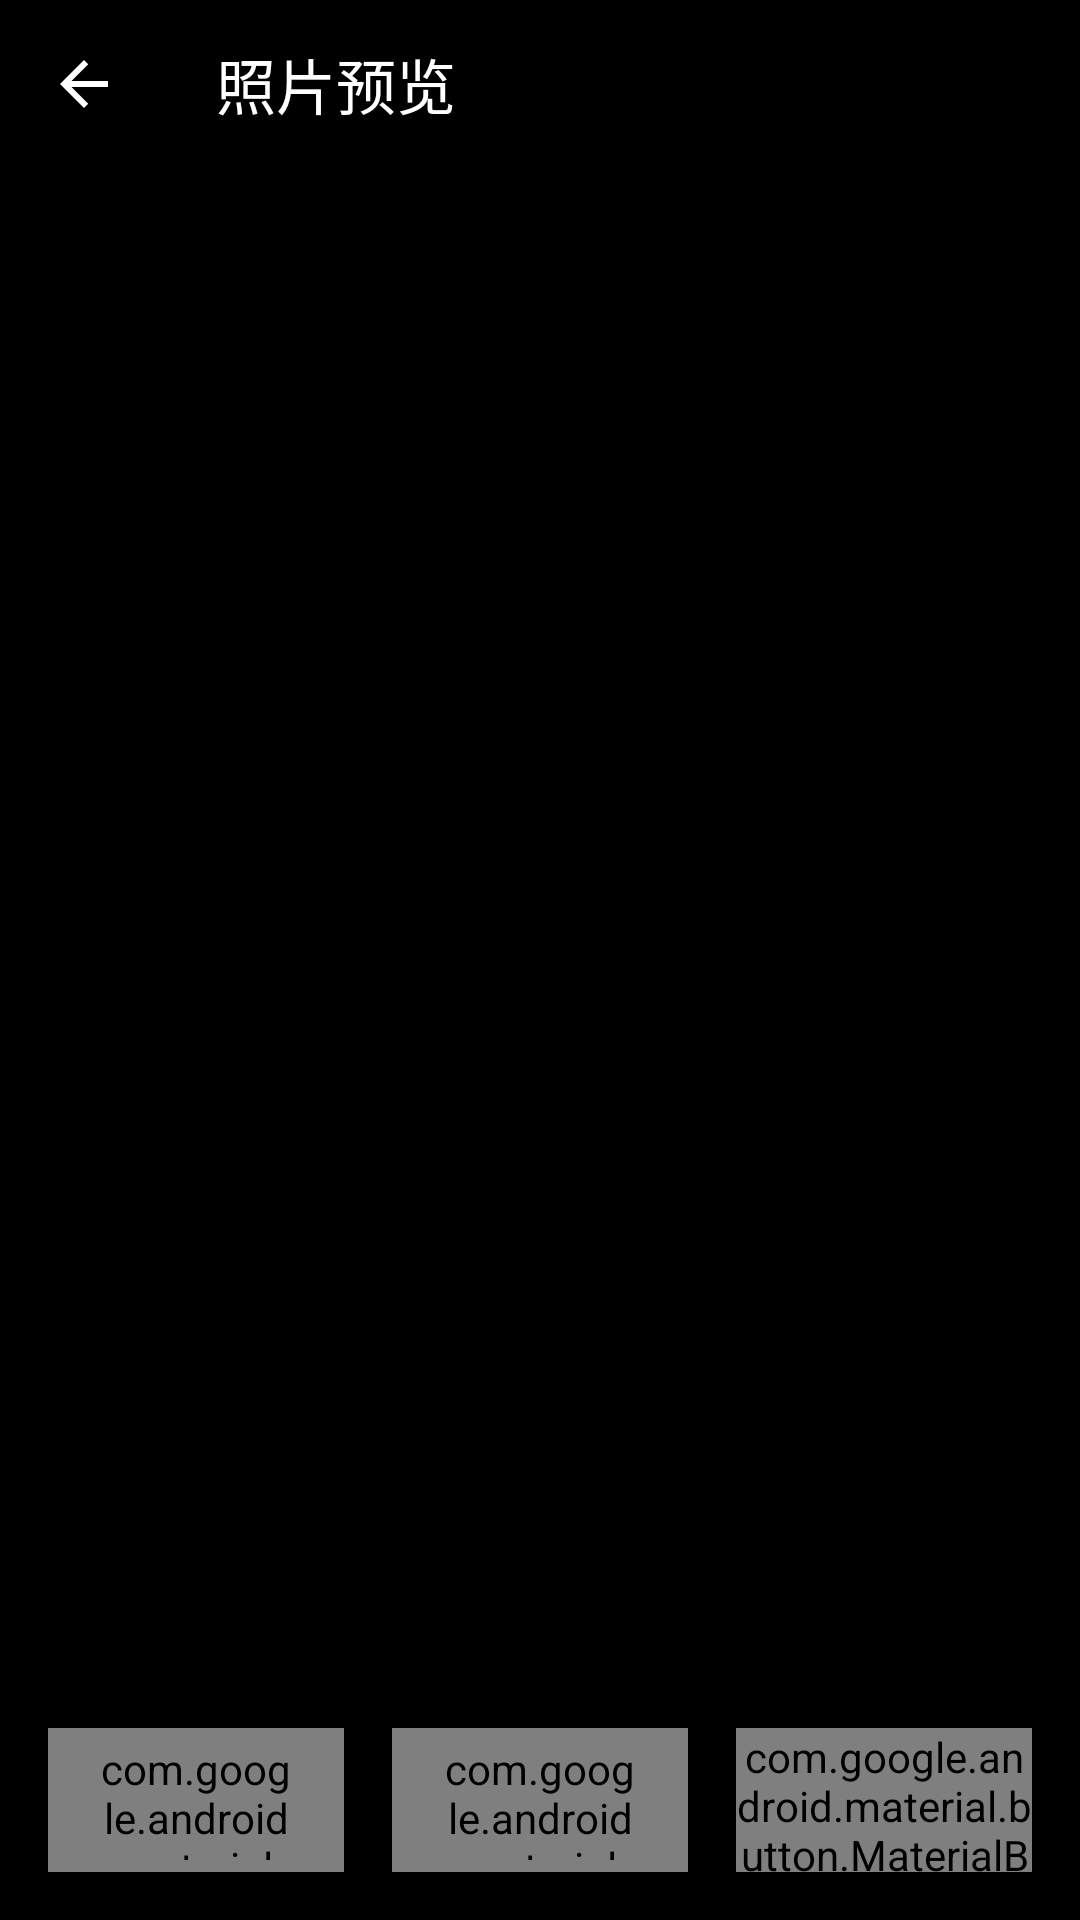

Write the Android layout XML for this screen, with the resource values it uses.
<!-- AndroidManifest.xml: application theme Theme.MyCamera -->
<!-- res/layout/fragment_preview.xml -->
<?xml version="1.0" encoding="utf-8"?>
<androidx.coordinatorlayout.widget.CoordinatorLayout
    xmlns:android="http://schemas.android.com/apk/res/android"
    xmlns:app="http://schemas.android.com/apk/res-auto"
    android:layout_width="match_parent"
    android:layout_height="match_parent"
    android:background="@android:color/black">

    
    <androidx.core.widget.NestedScrollView
        android:layout_width="match_parent"
        android:layout_height="match_parent"
        android:fillViewport="true">

        <androidx.constraintlayout.widget.ConstraintLayout
            android:layout_width="match_parent"
            android:layout_height="wrap_content">

            <ImageView
                android:id="@+id/iv_preview"
                android:layout_width="match_parent"
                android:layout_height="wrap_content"
                android:adjustViewBounds="true"
                android:scaleType="fitCenter"
                android:contentDescription="@string/photo_preview"
                app:layout_constraintBottom_toBottomOf="parent"
                app:layout_constraintEnd_toEndOf="parent"
                app:layout_constraintStart_toStartOf="parent"
                app:layout_constraintTop_toTopOf="parent" />

        </androidx.constraintlayout.widget.ConstraintLayout>
    </androidx.core.widget.NestedScrollView>

    
    <com.google.android.material.appbar.AppBarLayout
        android:id="@+id/appBarLayout"
        android:layout_width="match_parent"
        android:layout_height="wrap_content"
        android:background="@android:color/transparent"
        app:elevation="0dp">

        <com.google.android.material.appbar.MaterialToolbar
            android:id="@+id/toolbar"
            android:layout_width="match_parent"
            android:layout_height="?attr/actionBarSize"
            android:background="@drawable/bg_toolbar_gradient"
            app:navigationIcon="@drawable/ic_arrow_back"
            app:title="@string/photo_preview"
            app:titleTextColor="@android:color/white" />

    </com.google.android.material.appbar.AppBarLayout>

    
    <LinearLayout
        android:id="@+id/controls_layout"
        android:layout_width="match_parent"
        android:layout_height="wrap_content"
        android:layout_gravity="bottom"
        android:background="@drawable/bg_bottom_sheet"
        android:orientation="horizontal"
        android:padding="@dimen/spacing_medium">

        <com.google.android.material.button.MaterialButton
            android:id="@+id/btn_share"
            style="@style/Widget.MaterialComponents.Button.OutlinedButton"
            android:layout_width="0dp"
            android:layout_height="48dp"
            android:layout_weight="1"
            android:layout_marginEnd="@dimen/spacing_small"
            android:text="@string/share"
            android:textColor="@color/colorPrimary"
            app:icon="@drawable/ic_share"
            app:iconTint="@color/colorPrimary" />

        <com.google.android.material.button.MaterialButton
            android:id="@+id/btn_delete"
            style="@style/Widget.MaterialComponents.Button.OutlinedButton"
            android:layout_width="0dp"
            android:layout_height="48dp"
            android:layout_weight="1"
            android:layout_marginStart="@dimen/spacing_small"
            android:layout_marginEnd="@dimen/spacing_small"
            android:text="@string/delete"
            android:textColor="@color/colorAccent"
            app:icon="@drawable/ic_delete"
            app:iconTint="@color/colorAccent" />

        <com.google.android.material.button.MaterialButton
            android:id="@+id/btn_close"
            android:layout_width="0dp"
            android:layout_height="48dp"
            android:layout_weight="1"
            android:layout_marginStart="@dimen/spacing_small"
            android:text="@string/close"
            android:textColor="@android:color/white" />

    </LinearLayout>

</androidx.coordinatorlayout.widget.CoordinatorLayout>
<!-- resources referenced by this layout -->
<resources>
  <color name="colorAccent">#03DAC5</color>
  <color name="colorPrimary">#6200EE</color>
  <dimen name="spacing_medium">16dp</dimen>
  <dimen name="spacing_small">8dp</dimen>
  <!-- drawable bg_bottom_sheet (drawable) -->
  <?xml version="1.0" encoding="utf-8"?>
  <shape xmlns:android="http://schemas.android.com/apk/res/android"
      android:shape="rectangle">
      <solid android:color="#CC000000" />
      <corners
          android:topLeftRadius="20dp"
          android:topRightRadius="20dp" />
  </shape>
  <!-- drawable bg_toolbar_gradient (drawable) -->
  <?xml version="1.0" encoding="utf-8"?>
  <shape xmlns:android="http://schemas.android.com/apk/res/android"
      android:shape="rectangle">
      <gradient
          android:startColor="#99000000"
          android:endColor="#00000000"
          android:angle="90" />
  </shape>
  <!-- drawable ic_arrow_back (drawable) -->
  <?xml version="1.0" encoding="utf-8"?>
  <vector xmlns:android="http://schemas.android.com/apk/res/android"
      android:width="24dp"
      android:height="24dp"
      android:viewportWidth="24"
      android:viewportHeight="24"
      android:tint="@android:color/white">
      <path
          android:fillColor="@android:color/white"
          android:pathData="M20,11H7.83l5.59,-5.59L12,4l-8,8l8,8l1.41,-1.41L7.83,13H20v-2z" />
  </vector>
  <!-- drawable ic_delete (drawable) -->
  <?xml version="1.0" encoding="utf-8"?>
  <vector xmlns:android="http://schemas.android.com/apk/res/android"
      android:width="24dp"
      android:height="24dp"
      android:viewportWidth="24"
      android:viewportHeight="24"
      android:tint="@android:color/white">
      <path
          android:fillColor="@android:color/white"
          android:pathData="M6,19c0,1.1 0.9,2 2,2h8c1.1,0 2,-0.9 2,-2V7H6V19zM8,9h8v10H8V9zM15.5,4l-1,-1h-5l-1,1H5v2h14V4H15.5z" />
  </vector>
  <!-- drawable ic_share (drawable) -->
  <?xml version="1.0" encoding="utf-8"?>
  <vector xmlns:android="http://schemas.android.com/apk/res/android"
      android:width="24dp"
      android:height="24dp"
      android:viewportWidth="24"
      android:viewportHeight="24"
      android:tint="@android:color/white">
      <path
          android:fillColor="@android:color/white"
          android:pathData="M18,16.08c-0.76,0 -1.44,0.3 -1.96,0.77L8.91,12.7c0.05,-0.23 0.09,-0.46 0.09,-0.7s-0.04,-0.47 -0.09,-0.7l7.05,-4.11c0.54,0.5 1.25,0.81 2.04,0.81 1.66,0 3,-1.34 3,-3s-1.34,-3 -3,-3s-3,1.34 -3,3c0,0.24 0.04,0.47 0.09,0.7L8.04,9.81C7.5,9.31 6.79,9 6,9c-1.66,0 -3,1.34 -3,3s1.34,3 3,3c0.79,0 1.5,-0.31 2.04,-0.81l7.12,4.16c-0.05,0.21 -0.08,0.43 -0.08,0.65c0,1.61 1.31,2.92 2.92,2.92s2.92,-1.31 2.92,-2.92s-1.31,-2.92 -2.92,-2.92z" />
  </vector>
  <string name="close">关闭</string>
  <string name="delete">删除</string>
  <string name="photo_preview">照片预览</string>
  <string name="share">分享</string>
  <style name="Theme.MyCamera" parent="Theme.AppCompat.DayNight.NoActionBar" />
</resources>
